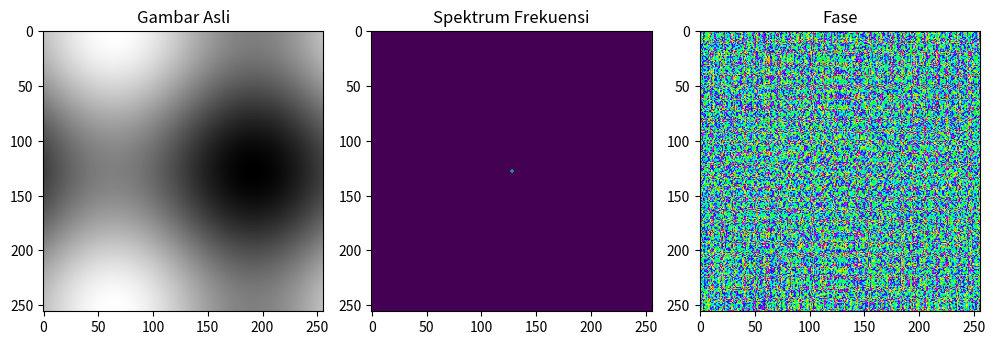

The matplotlib source for this figure:
# -*- coding: utf-8 -*-
"""
Created on Fri Oct 13 17:23:43 2023

@author: Rafi
"""
print (" Tugas FFT 2-Dimensional Graphic")
print ("Rafi Andromeda Pratama")
print ("5009211001")

import numpy as np
import matplotlib.pyplot as plt

# Membuat contoh citra 2D
x = np.linspace(0, 2 * np.pi, 256)
y = np.linspace(0, 2 * np.pi, 256)
X, Y = np.meshgrid(x, y)
image = np.sin(X) + np.cos(Y)

# Terapkan FFT 2D menggunakan NumPy
fft_result = np.fft.fft2(image)

# Hitung spektrum frekuensi
magnitude = np.abs(fft_result)

# Plot gambar asli
plt.figure(figsize=(10, 4))
plt.subplot(131)
plt.title("Gambar Asli")
plt.imshow(image, cmap='gray')

# Plot spektrum frekuensi
plt.subplot(132)
plt.title("Spektrum Frekuensi")
plt.imshow(np.fft.fftshift(magnitude), cmap='viridis')

# Plot fase
plt.subplot(133)
plt.title("Fase")
plt.imshow(np.angle(fft_result), cmap='hsv')

plt.tight_layout()
plt.show()


